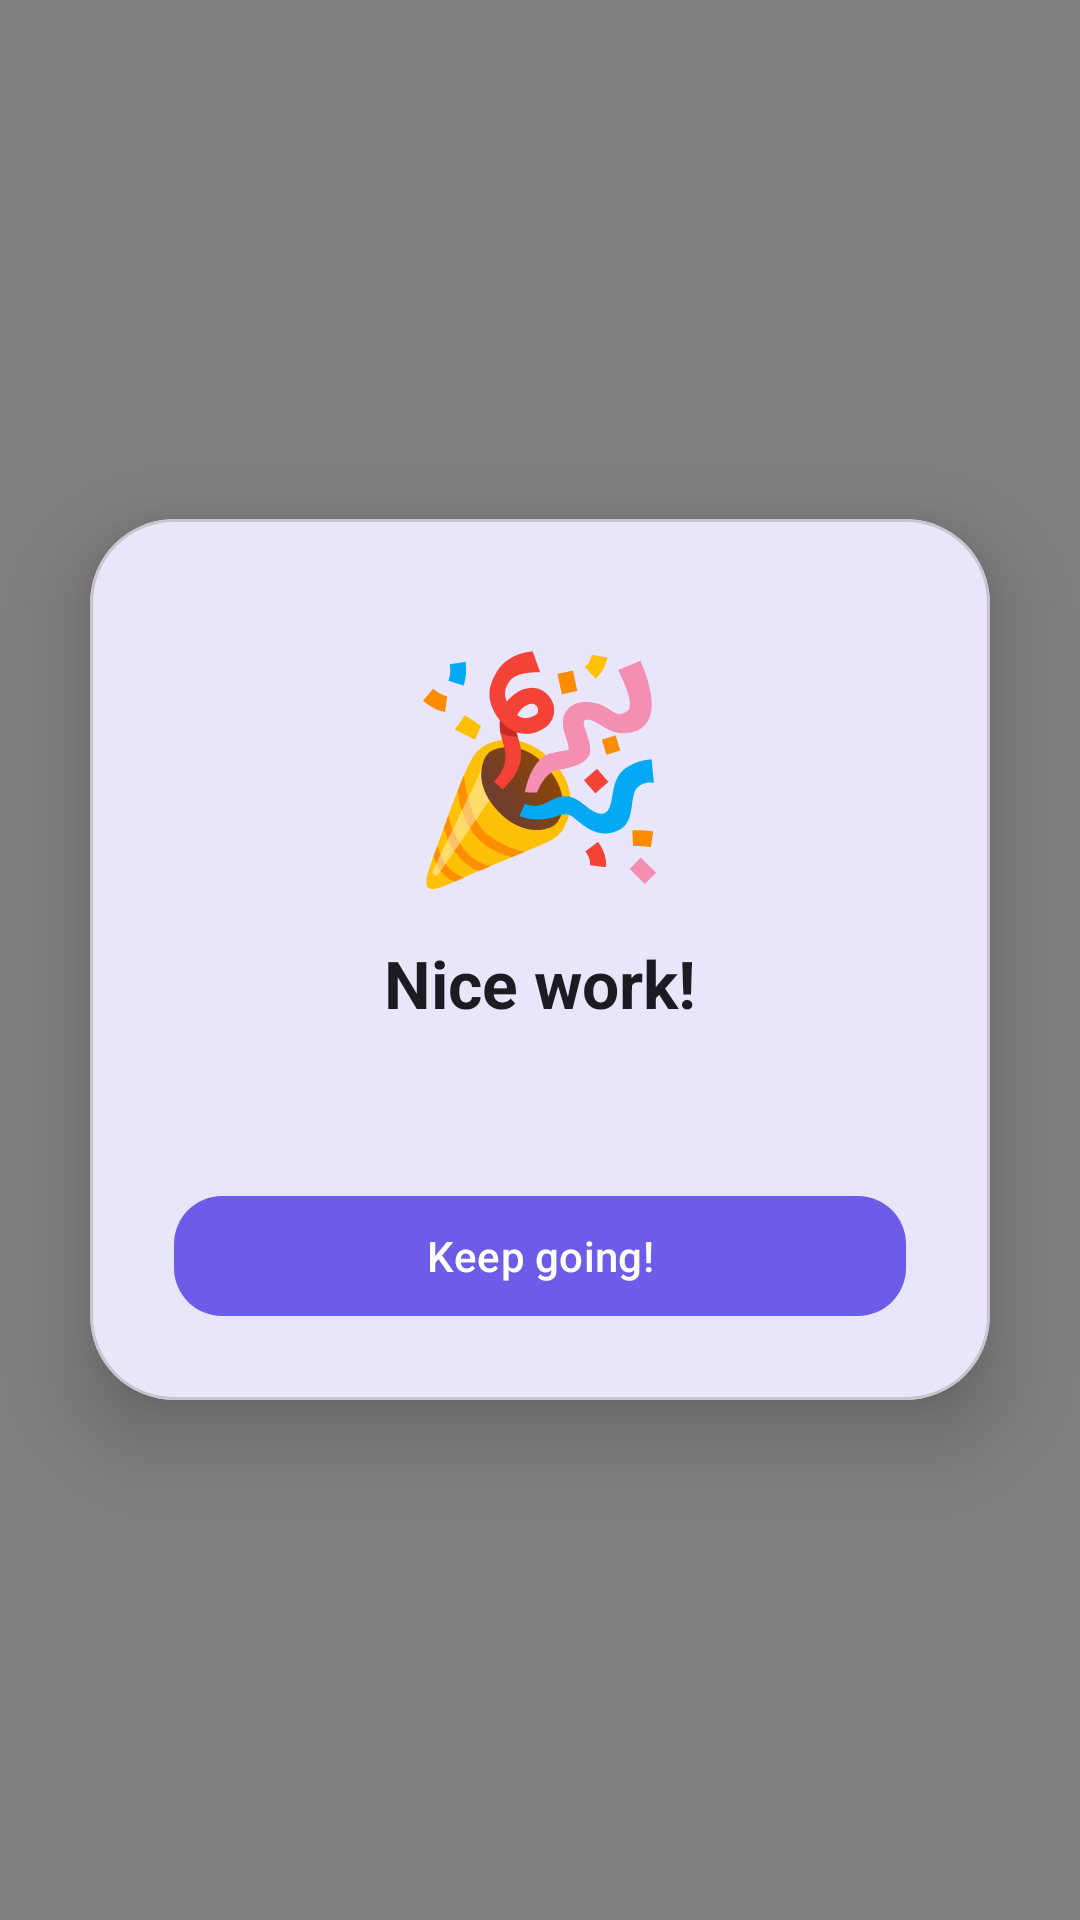

Here is an Android app screen rendered from its layout file. Give the layout XML and the strings, colors and styles it references.
<!-- AndroidManifest.xml: application theme Theme.Todoly -->
<!-- res/layout/dialog_celebration.xml -->
<?xml version="1.0" encoding="utf-8"?>
<FrameLayout xmlns:android="http://schemas.android.com/apk/res/android"
    xmlns:app="http://schemas.android.com/apk/res-auto"
    android:layout_width="match_parent"
    android:layout_height="match_parent">

    <com.google.android.material.card.MaterialCardView
        android:id="@+id/celebrationCard"
        android:layout_width="300dp"
        android:layout_height="wrap_content"
        android:layout_gravity="center"
        app:cardBackgroundColor="?attr/colorSurface"
        app:cardCornerRadius="28dp"
        app:cardElevation="16dp">

        <LinearLayout
            android:layout_width="match_parent"
            android:layout_height="wrap_content"
            android:gravity="center_horizontal"
            android:orientation="vertical"
            android:paddingStart="28dp"
            android:paddingTop="32dp"
            android:paddingEnd="28dp"
            android:paddingBottom="24dp">

            <TextView
                android:id="@+id/celebrationEmoji"
                android:layout_width="wrap_content"
                android:layout_height="wrap_content"
                android:text="@string/celebration_default_emoji"
                android:textSize="72sp" />

            <TextView
                android:id="@+id/celebrationTitle"
                android:layout_width="match_parent"
                android:layout_height="wrap_content"
                android:layout_marginTop="12dp"
                android:gravity="center"
                android:text="@string/celebration_title"
                android:textColor="?attr/colorOnSurface"
                android:textSize="22sp"
                android:textStyle="bold" />

            <TextView
                android:id="@+id/celebrationMessage"
                android:layout_width="match_parent"
                android:layout_height="wrap_content"
                android:layout_marginTop="8dp"
                android:gravity="center"
                android:textColor="?attr/colorOnSurfaceVariant"
                android:textSize="15sp" />

            <com.google.android.material.button.MaterialButton
                android:id="@+id/celebrationButton"
                android:layout_width="match_parent"
                android:layout_height="wrap_content"
                android:layout_marginTop="24dp"
                android:text="@string/celebration_dismiss"
                app:cornerRadius="16dp" />

        </LinearLayout>

    </com.google.android.material.card.MaterialCardView>

    <nl.dionsegijn.konfetti.xml.KonfettiView
        android:id="@+id/celebrationKonfetti"
        android:layout_width="match_parent"
        android:layout_height="match_parent"
        android:clickable="false"
        android:focusable="false" />

</FrameLayout>
<!-- resources referenced by this layout -->
<resources>
  <string name="celebration_default_emoji">\uD83C\uDF89</string>
  <string name="celebration_dismiss">Keep going!</string>
  <string name="celebration_title">Nice work!</string>
  <style name="Theme.Todoly" parent="Base.Theme.Todoly" />
  <style name="Base.Theme.Todoly" parent="Theme.Material3.DayNight.NoActionBar">
          <item name="colorPrimary">@color/brand_primary</item>
          <item name="colorPrimaryDark">@color/brand_primary_dark</item>
          <item name="colorOnPrimary">@color/brand_on_primary</item>
          <item name="colorPrimaryContainer">@color/brand_primary_container</item>
          <item name="colorOnPrimaryContainer">@color/brand_on_primary_container</item>
  
          <item name="colorSecondary">@color/brand_primary</item>
          <item name="colorOnSecondary">@color/brand_on_primary</item>
  
          <item name="android:colorBackground">@color/app_background</item>
          <item name="colorSurface">@color/surface</item>
          <item name="colorOnSurface">@color/on_surface</item>
          <item name="colorSurfaceVariant">@color/surface_variant</item>
          <item name="colorOnSurfaceVariant">@color/on_surface_variant</item>
          <item name="colorOutline">@color/outline</item>
  
          <item name="android:statusBarColor">@color/app_background</item>
          <item name="android:windowLightStatusBar">true</item>
      </style>
  <color name="brand_primary">#6C5CE7</color>
  <color name="brand_primary_dark">#5A4BD1</color>
  <color name="brand_on_primary">#FFFFFF</color>
  <color name="brand_primary_container">#E7E3FF</color>
  <color name="brand_on_primary_container">#22105C</color>
  <color name="app_background">#F6F5FB</color>
  <color name="surface">#FFFFFF</color>
  <color name="on_surface">#1C1B22</color>
  <color name="surface_variant">#EFEDF6</color>
  <color name="on_surface_variant">#6B6875</color>
  <color name="outline">#E3E1EC</color>
</resources>
